Run: headless pygame with SDL's dummy video driver; simulated clock (each Clock.tick advances the game by its frame time, no real sleeping); random seed 0; keys injected as events and as key.get_pressed() state; mouse plan: one left click at the window centre at the start of phase 2, then a move to the lower-right quarter at the start of phase 3.
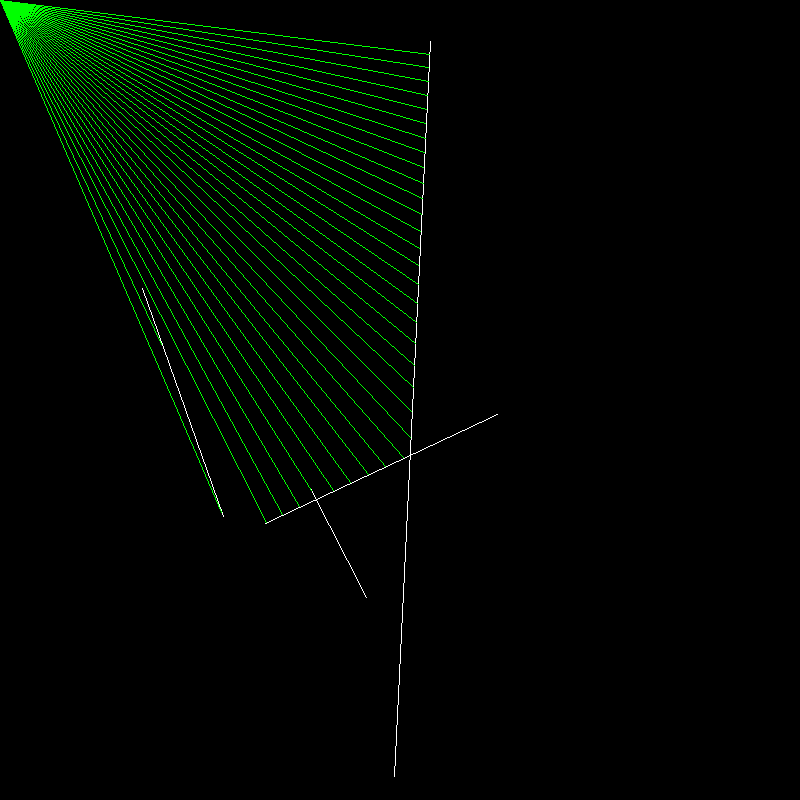
Frame 1 of 4 · flips 1–60 · no input
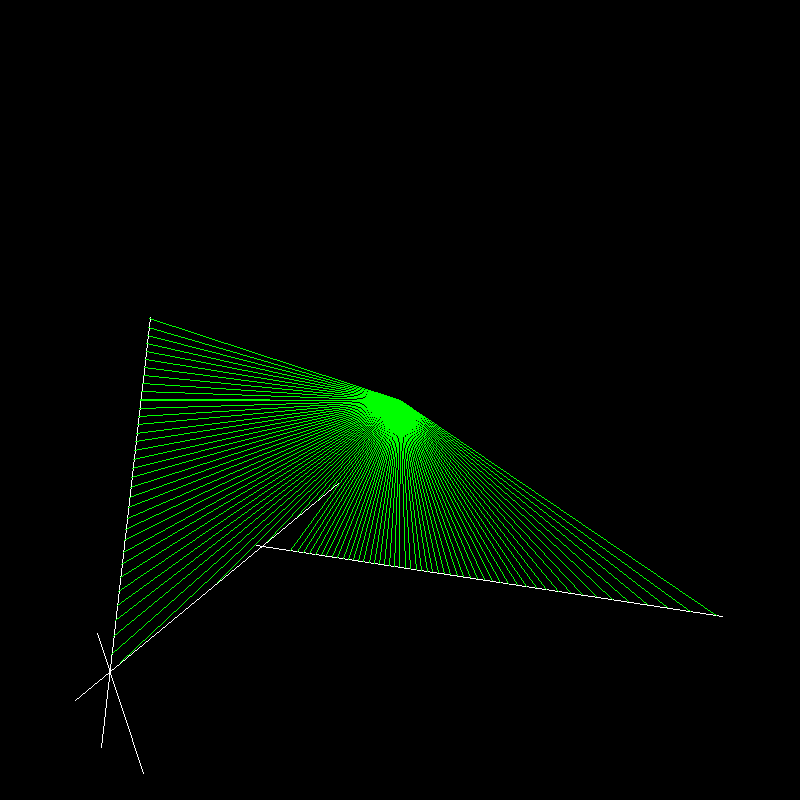
Frame 2 of 4 · flips 61–180 · clicked the window centre · tapped SPACE, RETURN · held RIGHT (→), D
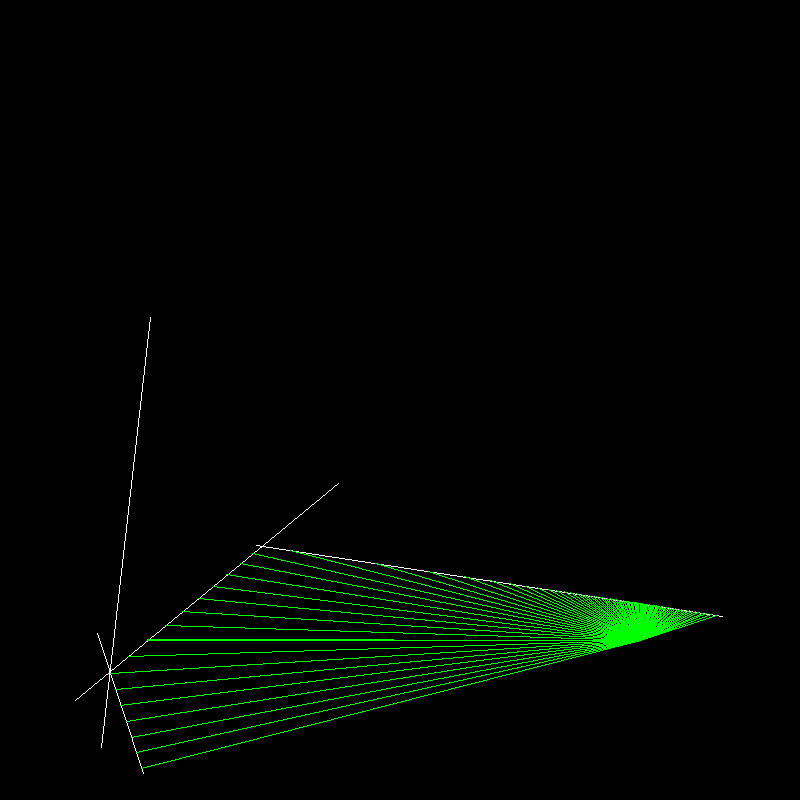
Frame 3 of 4 · flips 181–300 · moved the mouse to the lower-right quarter · held DOWN (↓), S
Frame 4 of 4 · flips 301–420 · held LEFT (←), A, UP (↑), W · screen unchanged from frame 3, image omitted

The pygame program that drew these frames:

import math

import pygame

import random

class vector:
    def __init__(self,_x,_y,rad):
        self.x = _x
        self.y = _y
        self.dirx = math.cos(rad)
        self.diry = math.sin(rad)
    def DegreeToRad(self,angle):
        rad = angle * (math.pi/100)
        self.dirx = math.cos(rad)
        self.diry = math.sin(rad)
    def DrawVector(self,screen,k) -> None:
        pygame.draw.line(screen,(0,255,0),(self.x,self.y),(self.x+self.dirx*k,self.y+(self.diry*k)))
    def lenWithK(self,k):
        return math.sqrt((self.x+self.dirx*k-self.x)**2+(self.y+self.diry*k-self.y)**2)
    def DrawLine(self,screen,x,y):
        pygame.draw.line(screen,(0,255,0),(self.x,self.y),(x,y))
    def normalize(self,mousePos):
        # https://www.fundza.com/vectors/normalize/
        l = math.sqrt((mousePos[0]-self.x)**2+(mousePos[1]-self.y)**2)
        if l == 0:
            l = 0.001
        self.dirx = (mousePos[0]-self.x)/l
        self.diry = (mousePos[1]-self.y)/l
    def get_copy(self):
        return vector(self.x,self.y,self.dirx,self.diry)

class boundarie:
    def __init__(self,_x1,_y1,_x2,_y2) -> None:
        self.x1 = _x1
        self.y1 = _y1
        self.x2 = _x2
        self.y2 = _y2
    def DrawLine(self,screen):
        pygame.draw.line(screen,(255,255,255),(self.x1,self.y1),(self.x2,self.y2))

def checkCollision(ray,wall):
    x1 = ray.x
    y1 = ray.y
    x2 = ray.x + ray.dirx * 1000
    y2 = ray.y + ray.diry * 1000

    x3 = wall.x1
    y3 = wall.y1
    x4 = wall.x2
    y4 = wall.y2

    den = (x1 - x2) * (y3 - y4) - (y1 - y2) * (x3 - x4)
    if (den == 0):
        return False,-1,-1
    t = ((x1 - x3) * (y3 - y4) - (y1 - y3) * (x3 - x4)) / den
    u = -((x1 - x2) * (y1 - y3) - (y1 - y2) * (x1 - x3)) / den
    if t >= 0 and t <= 1 and u >= 0 and u <= 1:
        x = x1 + t * (x2 - x1)
        y = y1 + t * (y2 - y1)
        return True,x,y
    else:
        return False,-1,-1

def distance(ray,tuple):
    return math.sqrt((tuple[0]-ray.x)**2+(tuple[1]-ray.y)**2)

pygame.init()
screen = pygame.display.set_mode([800, 800])
running = True
clock = pygame.time.Clock()
mousePos = pygame.mouse.get_pos()

rays = []
for i in range(0,360,1):
    rays.append(vector(150,150,i * (math.pi/100)))


walls = []
#b1 = boundarie(300,100,300,200)
#b2 = boundarie(100,100,300,100)
#b3 = boundarie(100,100,100,200)
for i in range(4):
    walls.append(boundarie(random.randint(0,800),random.randint(0,800),random.randint(0,800),random.randint(0,800)))

distmin = 9999

while running:
    #clock.tick(60)
    #print(clock)
    for event in pygame.event.get():
        if event.type == pygame.QUIT:
            running = False   
        if event.type == pygame.MOUSEMOTION:
            mousePos = pygame.mouse.get_pos()
        if event.type == pygame.KEYDOWN:
            if event.key == pygame.K_SPACE:
                walls.clear()
                for i in range(4):
                    walls.append(boundarie(random.randint(0,800),random.randint(0,800),random.randint(0,800),random.randint(0,800)))


    screen.fill((0,0,0))


    #v1.normalize(mousePos)
    #v2.normalize(mousePos)

    for ray in rays:
        ray.x = mousePos[0]
        ray.y = mousePos[1]

    for ray in rays:
        ray.DrawVector(screen,0)
    
    for wall in walls:
        wall.DrawLine(screen)

    for ray in rays:
        closest = None
        record = 9999999999
        for wall in walls:
            a = checkCollision(ray,wall)
            if a[0] == True:
                d = distance(ray,(a[1],a[2]))
                if d < record:
                    record = d
                    closest = (a[1],a[2])
        if closest:
            ray.DrawLine(screen,closest[0],closest[1])
                

    pygame.display.flip()

pygame.quit()
